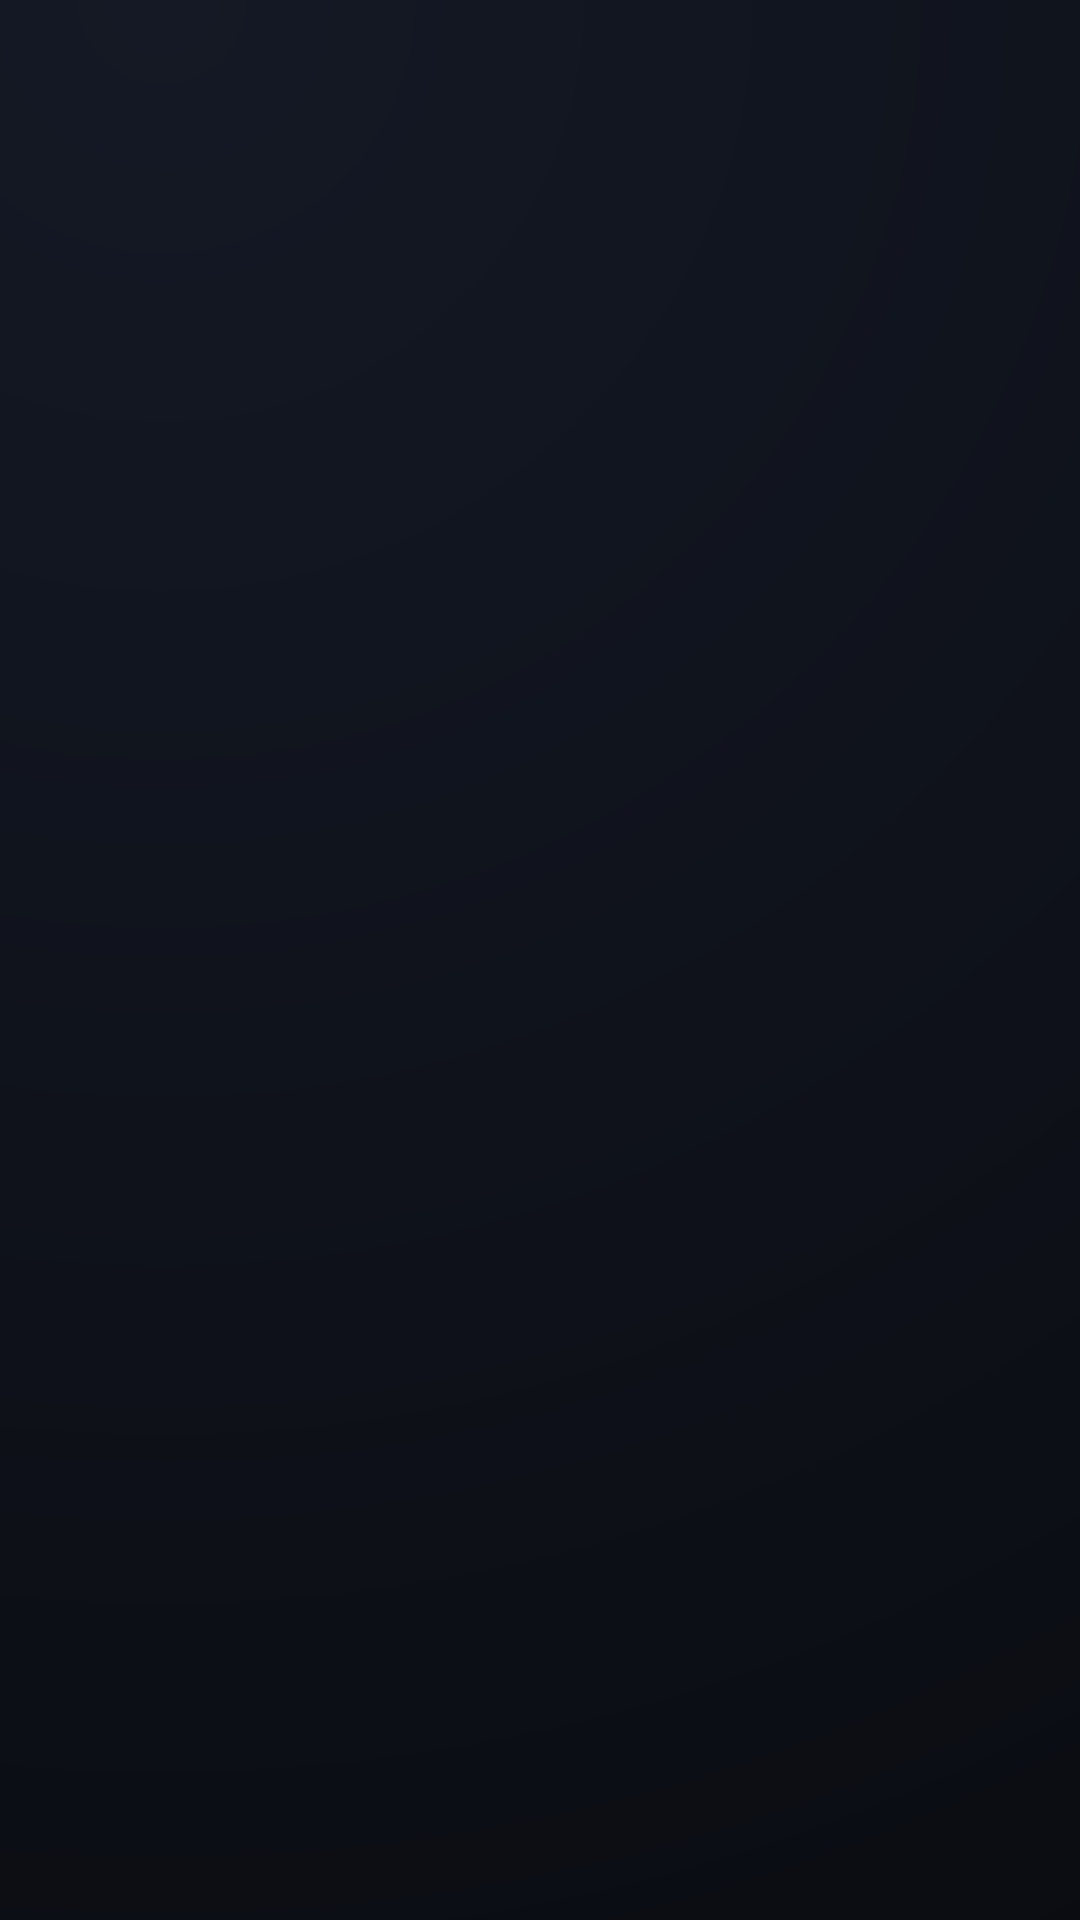

Android layout source for this screen:
<!-- AndroidManifest.xml: application theme Theme.TvLauncher -->
<!-- res/layout/dream.xml -->
<?xml version="1.0" encoding="utf-8"?>
<FrameLayout xmlns:android="http://schemas.android.com/apk/res/android"
    xmlns:tools="http://schemas.android.com/tools"
    android:id="@+id/dream_root"
    tools:ignore="MergeRootFrame"
    android:layout_width="match_parent"
    android:layout_height="match_parent">

    <LinearLayout
        android:id="@+id/dream_block"
        tools:ignore="UselessParent"
        android:layout_width="wrap_content"
        android:layout_height="wrap_content"
        android:alpha="0"
        android:orientation="vertical">

        <TextClock
            android:layout_width="wrap_content"
            android:layout_height="wrap_content"
            android:fontFamily="sans-serif-light"
            android:format12Hour="h:mm"
            android:format24Hour="HH:mm"
            android:includeFontPadding="false"
            android:letterSpacing="-0.02"
            android:textColor="@color/text_primary"
            android:textSize="92sp" />

        <TextClock
            android:layout_width="wrap_content"
            android:layout_height="wrap_content"
            android:layout_marginTop="4dp"
            android:format12Hour="@string/date_format"
            android:format24Hour="@string/date_format"
            android:maxLines="1"
            android:textColor="@color/text_secondary"
            android:textSize="20sp" />

        <LinearLayout
            android:id="@+id/dream_weather"
            android:layout_width="wrap_content"
            android:layout_height="wrap_content"
            android:layout_marginTop="18dp"
            android:gravity="center_vertical"
            android:orientation="horizontal"
            android:visibility="gone"
            tools:ignore="UseCompoundDrawables">

            <ImageView
                android:id="@+id/dream_icon"
                android:layout_width="44dp"
                android:layout_height="44dp"
                android:importantForAccessibility="no" />

            <LinearLayout
                android:layout_width="wrap_content"
                android:layout_height="wrap_content"
                android:layout_marginStart="12dp"
                android:orientation="vertical">

                <TextView
                    android:id="@+id/dream_condition"
                    android:layout_width="wrap_content"
                    android:layout_height="wrap_content"
                    android:maxLines="1"
                    android:textColor="@color/text_primary"
                    android:textSize="20sp" />

                <TextView
                    android:id="@+id/dream_place"
                    android:layout_width="wrap_content"
                    android:layout_height="wrap_content"
                    android:maxLines="1"
                    android:textColor="@color/text_secondary"
                    android:textSize="14sp" />
            </LinearLayout>
        </LinearLayout>
    </LinearLayout>
</FrameLayout>
<!-- resources referenced by this layout -->
<resources>
  <color name="text_primary">#FFF2F4F7</color>
  <color name="text_secondary">#FFA3AAB7</color>
  <string name="date_format">EEEE, d \'de\' MMMM</string>
  <style name="Theme.TvLauncher" parent="@android:style/Theme.Material.NoActionBar.Fullscreen">
          <item name="android:windowBackground">@drawable/bg_window</item>
          <item name="android:colorAccent">@color/accent</item>
          <item name="android:colorPrimary">@color/bg_base</item>
          <item name="android:windowShowWallpaper">false</item>
          <item name="android:windowAnimationStyle">@null</item>
      </style>
  <!-- drawable bg_window (drawable) -->
  <?xml version="1.0" encoding="utf-8"?>
  <shape xmlns:android="http://schemas.android.com/apk/res/android">
      <gradient
          android:centerX="0.15"
          android:centerY="0"
          android:endColor="@color/bg_base"
          android:gradientRadius="900dp"
          android:startColor="@color/bg_glow"
          android:type="radial" />
  </shape>
  <color name="accent">#FF8AB4F8</color>
  <color name="bg_base">#FF08090D</color>
  <color name="bg_glow">#FF141925</color>
</resources>
